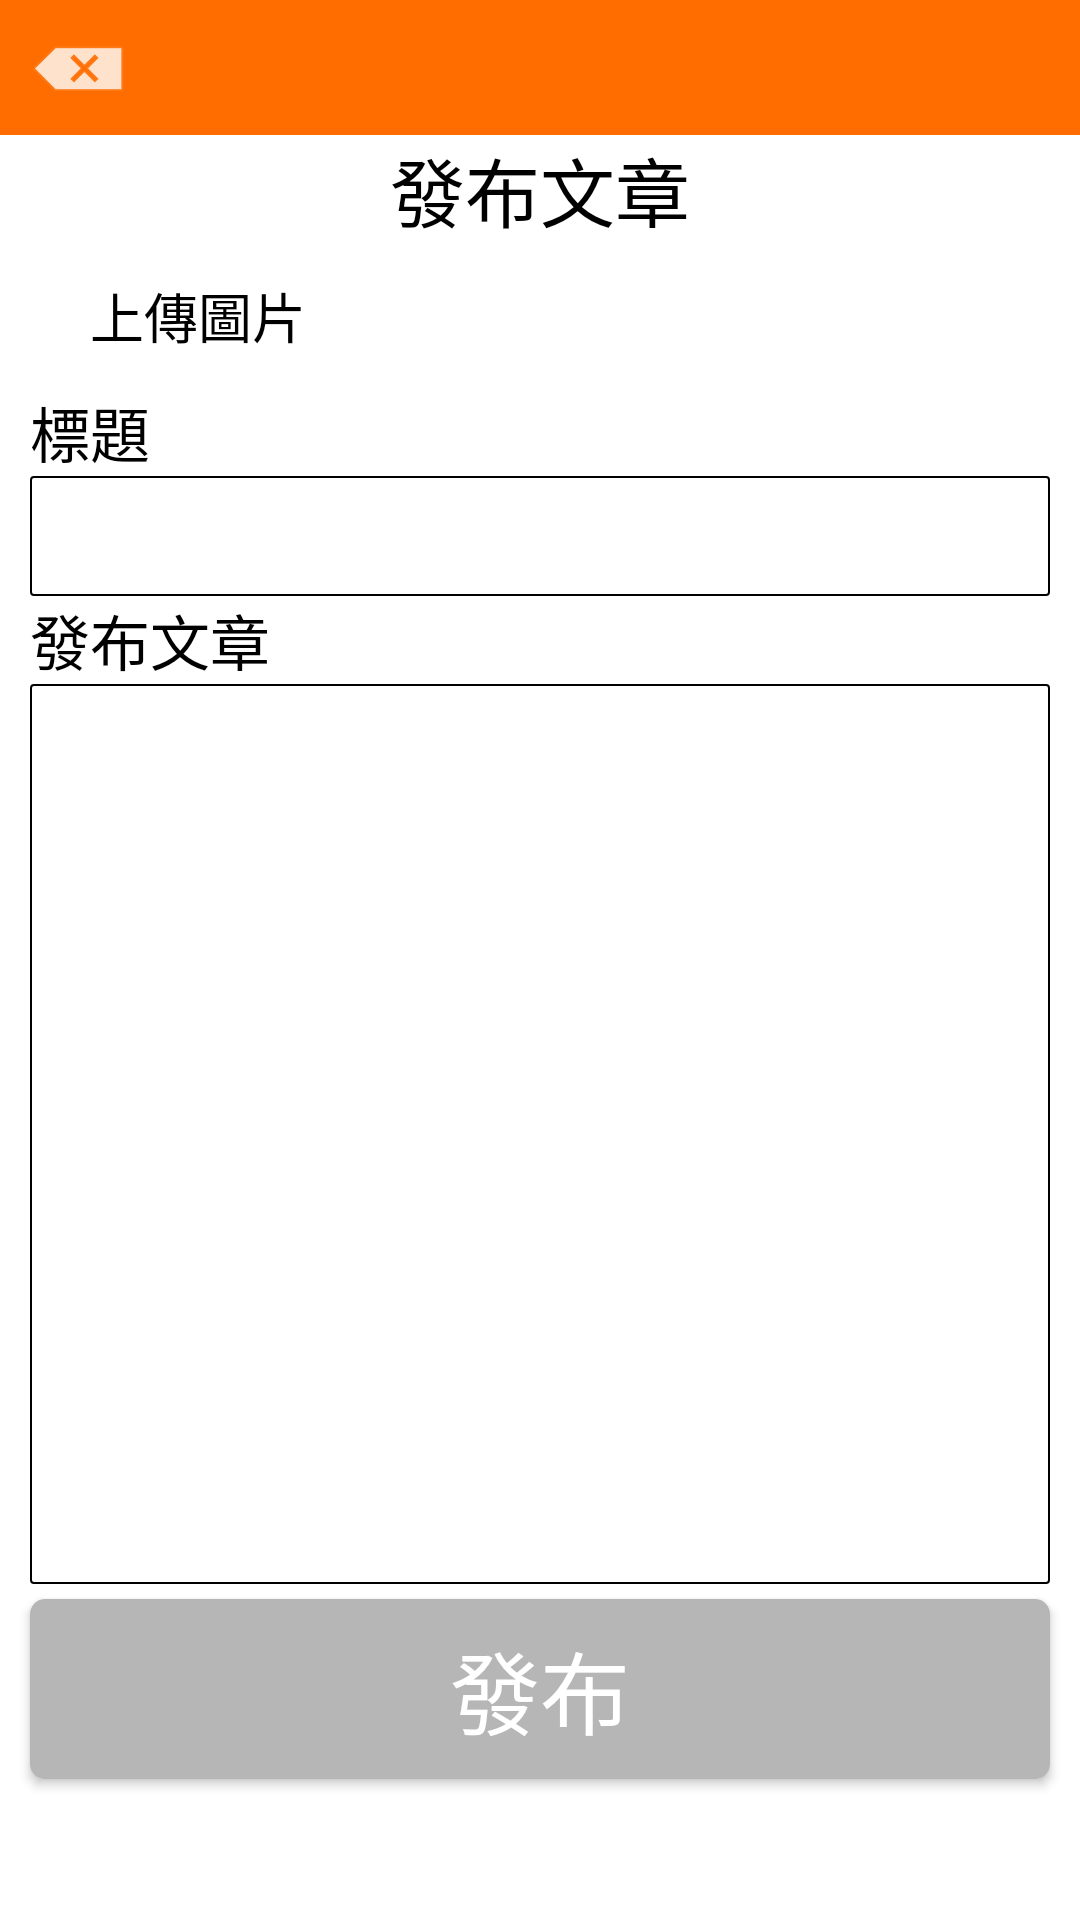

Android layout source for this screen:
<!-- AndroidManifest.xml: application theme AppTheme -->
<!-- res/layout/fragment_write_post_.xml -->
<?xml version="1.0" encoding="utf-8"?>
<androidx.constraintlayout.widget.ConstraintLayout xmlns:android="http://schemas.android.com/apk/res/android"
    xmlns:app="http://schemas.android.com/apk/res-auto"
    xmlns:tools="http://schemas.android.com/tools"
    android:layout_width="match_parent"
    android:layout_height="match_parent"
    android:background="#FFFFFF">

    <LinearLayout
        android:id="@+id/linearLayout5"
        android:layout_width="match_parent"
        android:layout_height="45dp"
        android:background="#FF6D00"
        android:orientation="horizontal"
        app:layout_constraintStart_toStartOf="parent"
        app:layout_constraintTop_toTopOf="parent">

        <ImageButton
            android:id="@+id/_post_post_back_btn"
            android:layout_width="wrap_content"
            android:layout_height="match_parent"
            android:layout_marginLeft="10dp"
            android:background="#00FFFFFF"
            android:src="@android:drawable/ic_input_delete" />
    </LinearLayout>

    <ScrollView
        android:layout_width="match_parent"
        android:layout_height="0dp"
        app:layout_constraintBottom_toBottomOf="parent"
        app:layout_constraintStart_toStartOf="parent"
        app:layout_constraintTop_toBottomOf="@+id/linearLayout5"
        android:fillViewport="true">
        <LinearLayout
            android:layout_width="match_parent"
            android:layout_height="match_parent"
            android:orientation="vertical">

            <TextView
                android:layout_width="match_parent"
                android:layout_height="wrap_content"
                android:gravity="center"
                android:text="發布文章"
                android:textColor="#000000"
                android:textSize="25dp"
                tools:layout_editor_absoluteX="109dp"
                tools:layout_editor_absoluteY="49dp" />
            <androidx.constraintlayout.widget.ConstraintLayout
                android:layout_width="match_parent"
                android:layout_height="wrap_content">

                <Button
                    android:id="@+id/_post_post_uploadimg_btn"
                    android:layout_width="wrap_content"
                    android:layout_height="wrap_content"
                    android:layout_marginLeft="10dp"
                    android:background="#00FFFFFF"
                    android:drawableLeft="@drawable/ic_upload_image"
                    android:paddingLeft="20dp"
                    android:paddingRight="20dp"
                    android:text="上傳圖片"
                    android:textColor="#000000"
                    android:textSize="18sp"
                    app:layout_constraintStart_toStartOf="parent"
                    app:layout_constraintTop_toTopOf="parent" />

                <Button
                    android:id="@+id/_post_post_image_cancel"
                    android:layout_width="100dp"
                    android:layout_height="match_parent"
                    android:background="#00FFFFFF"
                    android:text="取消"
                    android:textColor="#000000"
                    android:textSize="18sp"
                    android:visibility="gone"
                    app:layout_constraintEnd_toEndOf="parent"
                    app:layout_constraintTop_toTopOf="parent" />
            </androidx.constraintlayout.widget.ConstraintLayout>

            <ImageView
                android:id="@+id/_post_post_image"
                android:layout_width="match_parent"
                android:layout_height="200dp"

                android:layout_marginLeft="10dp"
                android:layout_marginRight="10dp"
                android:scaleType="centerCrop"
                android:visibility="gone" />
            <TextView
                android:layout_width="wrap_content"
                android:layout_height="wrap_content"
                android:layout_marginLeft="10dp"
                android:layout_marginRight="10dp"
                android:gravity="center"
                android:text="標題"
                android:textColor="#000000"
                android:textSize="20dp"
                tools:layout_editor_absoluteX="109dp"
                tools:layout_editor_absoluteY="49dp" />

            <EditText
                android:id="@+id/_post_post_title"
                android:layout_width="match_parent"
                android:layout_height="40dp"
                android:layout_marginLeft="10dp"
                android:layout_marginRight="10dp"
                android:background="@drawable/border_line_black"
                android:textColor="#000000"
                android:textSize="30dp" />

            <TextView
                android:layout_width="wrap_content"
                android:layout_height="wrap_content"
                android:layout_marginLeft="10dp"
                android:layout_marginRight="10dp"
                android:gravity="center"
                android:text="發布文章"
                android:textColor="#000000"
                android:textSize="20dp"
                tools:layout_editor_absoluteX="203dp"
                tools:layout_editor_absoluteY="180dp" />

            <EditText
                android:id="@+id/_post_post_body"
                android:layout_width="match_parent"
                android:layout_height="300dp"
                android:layout_marginLeft="10dp"
                android:layout_marginRight="10dp"
                android:background="@drawable/border_line_black"
                android:gravity="top"
                android:inputType="text|textMultiLine"
                android:textColor="#000000"
                android:textSize="20dp" />


            <Button
                android:id="@+id/_post_post_btn"
                android:layout_width="match_parent"
                android:layout_height="60dp"
                android:layout_marginLeft="10dp"
                android:layout_marginTop="5dp"
                android:layout_marginRight="10dp"
                android:background="@drawable/background_border_line_grey"
                android:text="發布"
                android:textSize="30dp" />
        </LinearLayout>

    </ScrollView>




</androidx.constraintlayout.widget.ConstraintLayout>
<!-- resources referenced by this layout -->
<resources>
  <!-- drawable background_border_line_grey (drawable) -->
  <?xml version="1.0" encoding="utf-8"?>
  <shape xmlns:android="http://schemas.android.com/apk/res/android"
      android:shape="rectangle">
      
      <solid android:color="#B6B6B6" />
      
      
      
      
      
      
      
      
      <corners android:radius="5dp" />
      
      <stroke
          android:width="0dp"
          android:color="#000000"
          android:dashGap="0dp"
          android:dashWidth="0dp" />
  </shape>
  <!-- drawable border_line_black (drawable) -->
  <?xml version="1.0" encoding="utf-8"?>
  <shape xmlns:android="http://schemas.android.com/apk/res/android"
      android:shape="rectangle">
      
      <solid android:color="#ffffff" />
      
      
      
      
      
      
      
      
      <corners android:radius="1dp" />
      
      <stroke
          android:width="0.5dp"
          android:color="@android:color/black"
          android:dashGap="0dp"
          android:dashWidth="0dp" />
  </shape>
  <style name="AppTheme" parent="Theme.AppCompat.NoActionBar">
          
          <item name="colorPrimary">@color/colorPrimary</item>
          <item name="colorPrimaryDark">@color/colorPrimaryDark</item>
          <item name="colorAccent">@color/colorAccent</item>
      </style>
  <color name="colorPrimary">#FEA735</color>
  <color name="colorPrimaryDark">#ED6F39</color>
  <color name="colorAccent">#D81B60</color>
</resources>
